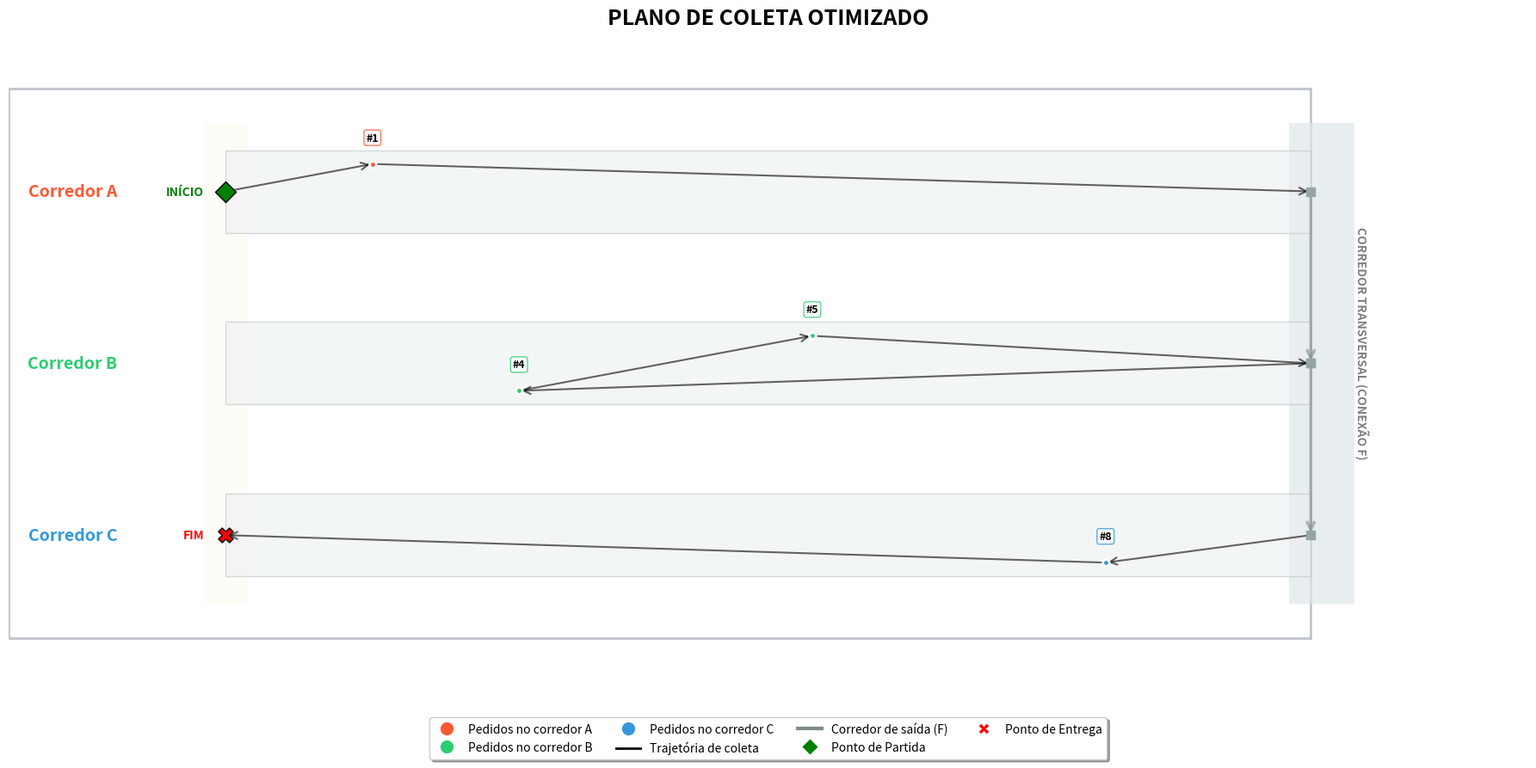

Source code (Python):
import matplotlib.pyplot as plt
import matplotlib.patches as patches

def plot_picking_route(route):
    """
    Plots the picking route in a 2D Floor Plan with arrows, emphasizing F-end connectivity.
    route: List of (label, (side, col, niv))
    """
    if not route:
        print("Empty route, nothing to plot.")
        return


    clean_route = []
    for i, item in enumerate(route):
        if i > 0 and item == route[i-1]:
            continue
        clean_route.append(item)
    route = clean_route

    fig, ax = plt.subplots(figsize=(18, 9))
    
    # Configuration
    corr_offset = {'A': 10, 'B': 5, 'C': 0} 
    colors = {'A': '#FF5733', 'B': '#2ECC71', 'C': '#3498DB', 'Unknown': 'gray'}
    side_offset = {'L': 0.8, 'R': -0.8} 
    
    col_width = 1.35
    max_col = 37 
    
    # Draw Background Layout
    # 1. Corridors
    for corr, y_base in corr_offset.items():
        # Shelf area
        rect = patches.Rectangle((0, y_base - 1.2), max_col * col_width, 2.4, 
                                 linewidth=1, edgecolor='#bdc3c7', facecolor='#ecf0f1', alpha=0.6, zorder=0)
        ax.add_patch(rect)
        ax.text(-5, y_base, f"Corredor {corr}", va='center', ha='right', fontweight='bold', fontsize=14, color=colors[corr])
        

    # 2. Transverse Aisle at the FIM (F) end
    aisle_f = patches.Rectangle((max_col * col_width - 1, -2), 3, 14, 
                               linewidth=0, facecolor='#dfe6e9', alpha=0.7, zorder=-1)
    ax.add_patch(aisle_f)
    ax.text(max_col * col_width + 2, 9, "CORREDOR TRANSVERSAL (CONEXÃO F)", rotation=270, va='top', fontweight='bold', alpha=0.5)

    # 3. Entry/Exit area at the INÍCIO (I) end
    entry_area = patches.Rectangle((-1, -2), 2, 14, linewidth=0, facecolor='#fdf6e3', alpha=0.3, zorder=-1)
    ax.add_patch(entry_area)
    #ax.text(0, -2.5, "ZONA DE EXPEDIÇÃO (I)", ha='center', fontweight='bold', alpha=0.5)
    
    xs, ys = [], []
    
    # Extract coordinates
    for label, node in route:
        side, col, niv = node
        
        # Horizontal position is now standardized in 'col' (2nd element) for all nodes
        x = col * col_width
        
        y_base = corr_offset.get(label, 5) 
        y_off = side_offset.get(side, 0)
        y = y_base + y_off
        xs.append(x)
        ys.append(y)

    # Plot the path with arrows
    for i in range(len(xs) - 1):
        # Color the segment based on the destination corridor if it's a transition
        seg_color = 'black'
        alpha = 0.6
        lw = 1.5
        
        # Check for corridor transition
        label_curr = route[i][0]
        label_next = route[i+1][0]
        is_transition = (label_curr != label_next)
        
        # Distance from 'I' end (Left) and 'F' end (Right)
        at_i_end = (abs(xs[i]) < 1.0 and abs(xs[i+1]) < 1.0)
        at_f_end = (abs(xs[i] - max_col * col_width) < 1.0 and abs(xs[i+1] - max_col * col_width) < 1.0)

        # 1. No arrows between starts (I end) of corridors
        if is_transition and at_i_end:
            continue
            
        # 2. Access only via right (F end) side
        if is_transition and not at_f_end:
            # If it's a transition not at the end, we might want to warn or skip 
            # as per "o acesso acontece apenas pela saida"
            seg_color = 'red' # Highlight illegal transition for visibility if it happens
            alpha = 0.8
            lw = 1.0
        
        # If it's a movement along the Transverse Aisle (X constant at the end)
        if abs(xs[i] - xs[i+1]) < 0.1 and at_f_end:
            seg_color = '#7f8c8d' # Aisle color
            lw = 2.5
            
        ax.annotate("", xy=(xs[i+1], ys[i+1]), xytext=(xs[i], ys[i]),
                    arrowprops=dict(arrowstyle="->", color=seg_color, lw=lw, 
                                  alpha=alpha, shrinkA=2, shrinkB=2, mutation_scale=15),
                    zorder=2)

    # Plot points and labels
    for i, (label, node) in enumerate(route):
        side, col, niv = node
        x, y = xs[i], ys[i]
        
        if side in ['L', 'R']:
            # Pick location
            color = colors.get(label, 'black')
            ax.scatter(x, y, color=color, s=30, edgecolors='white', linewidth=2, zorder=4)
            # Label with picking order
            ax.text(x, y + 0.6, f"#{i}", va='bottom', ha='center', 
                    fontsize=9, fontweight='bold', bbox=dict(facecolor='white', alpha=0.8, edgecolor=color, boxstyle='round,pad=0.2'))
        elif side == 'I':
            is_start = (i == 0)
            is_end = (i == len(route) - 1)
            marker = 'D' if is_start else 'X'
            color = 'green' if is_start else 'red'
            ax.scatter(x, y, color=color, s=150, marker=marker, edgecolors='black', zorder=5)
            label_text = "INÍCIO" if is_start else "FIM"
            ax.text(x - 1, y, label_text, va='center', ha='right', color=color, fontweight='bold', fontsize=10)
        elif side == 'F':
            # Connection points at the end of the corridor
            ax.scatter(x, y, color='#95a5a6', s=50, marker='s', zorder=3)

    # Formatting
    ax.set_xlabel('Comprimento do Corredor (Metros)', fontsize=12)
    ax.set_ylabel('')
    ax.set_title('PLANO DE COLETA OTIMIZADO', fontsize=18, fontweight='bold', pad=25)
    
    # Custom Legend
    from matplotlib.lines import Line2D
    legend_elements = [
        Line2D([0], [0], marker='o', color='w', markerfacecolor=colors['A'], markersize=12, label='Pedidos no corredor A'),
        Line2D([0], [0], marker='o', color='w', markerfacecolor=colors['B'], markersize=12, label='Pedidos no corredor B'),
        Line2D([0], [0], marker='o', color='w', markerfacecolor=colors['C'], markersize=12, label='Pedidos no corredor C'),
        Line2D([0], [0], color='black', lw=2, label='Trajetória de coleta'),
        Line2D([0], [0], color='#7f8c8d', lw=3, label='Corredor de saída (F)'),
        Line2D([0], [0], marker='D', color='w', markerfacecolor='green', markersize=10, label='Ponto de Partida'),
        Line2D([0], [0], marker='X', color='w', markerfacecolor='red', markersize=10, label='Ponto de Entrega'),
    ]
    ax.legend(handles=legend_elements, loc='lower center', bbox_to_anchor=(0.5, -0.15), 
              ncol=4, frameon=True, fancybox=True, shadow=True, fontsize=10)

    ax.set_yticks([]) 
    ax.set_xlim(-10, max_col * col_width + 10)
    ax.set_ylim(-4, 14)
    ax.set_axis_off() # Beautiful clean layout
    
    # Add a border for the armazem
    rect_border = patches.Rectangle((-10, -3), max_col * col_width + 10, 16, 
                                   linewidth=2, edgecolor='#2c3e50', facecolor='none', alpha=0.3, zorder=-2)
    ax.add_patch(rect_border)

    plt.tight_layout()
    plt.savefig('picking_route_2d.png', dpi=150, bbox_inches='tight')
    plt.show()

if __name__ == "__main__":
    # Test route reflecting the user's requested sequence:
    # 1. Path A: (I,0,1) -> (F,37,1)
    # 2. Cycle B: (F,37,1) -> (F,37,1)
    # 3. Path C: (F,37,1) -> (I,0,1)
    test_route = [
        ('A', ('I', 0, 1)),
        ('A', ('L', 5, 2)),
        ('A', ('F', 37, 1)), # End of A path
        ('B', ('F', 37, 1)), # Transition to B cycle
        ('B', ('R', 10, 5)),
        ('B', ('L', 20, 3)),
        ('B', ('F', 37, 1)), # End of B cycle
        ('C', ('F', 37, 1)), # Transition to C path
        ('C', ('R', 30, 2)),
        ('C', ('I', 0, 1))  # Exit via C
    ]
    plot_picking_route(test_route)
